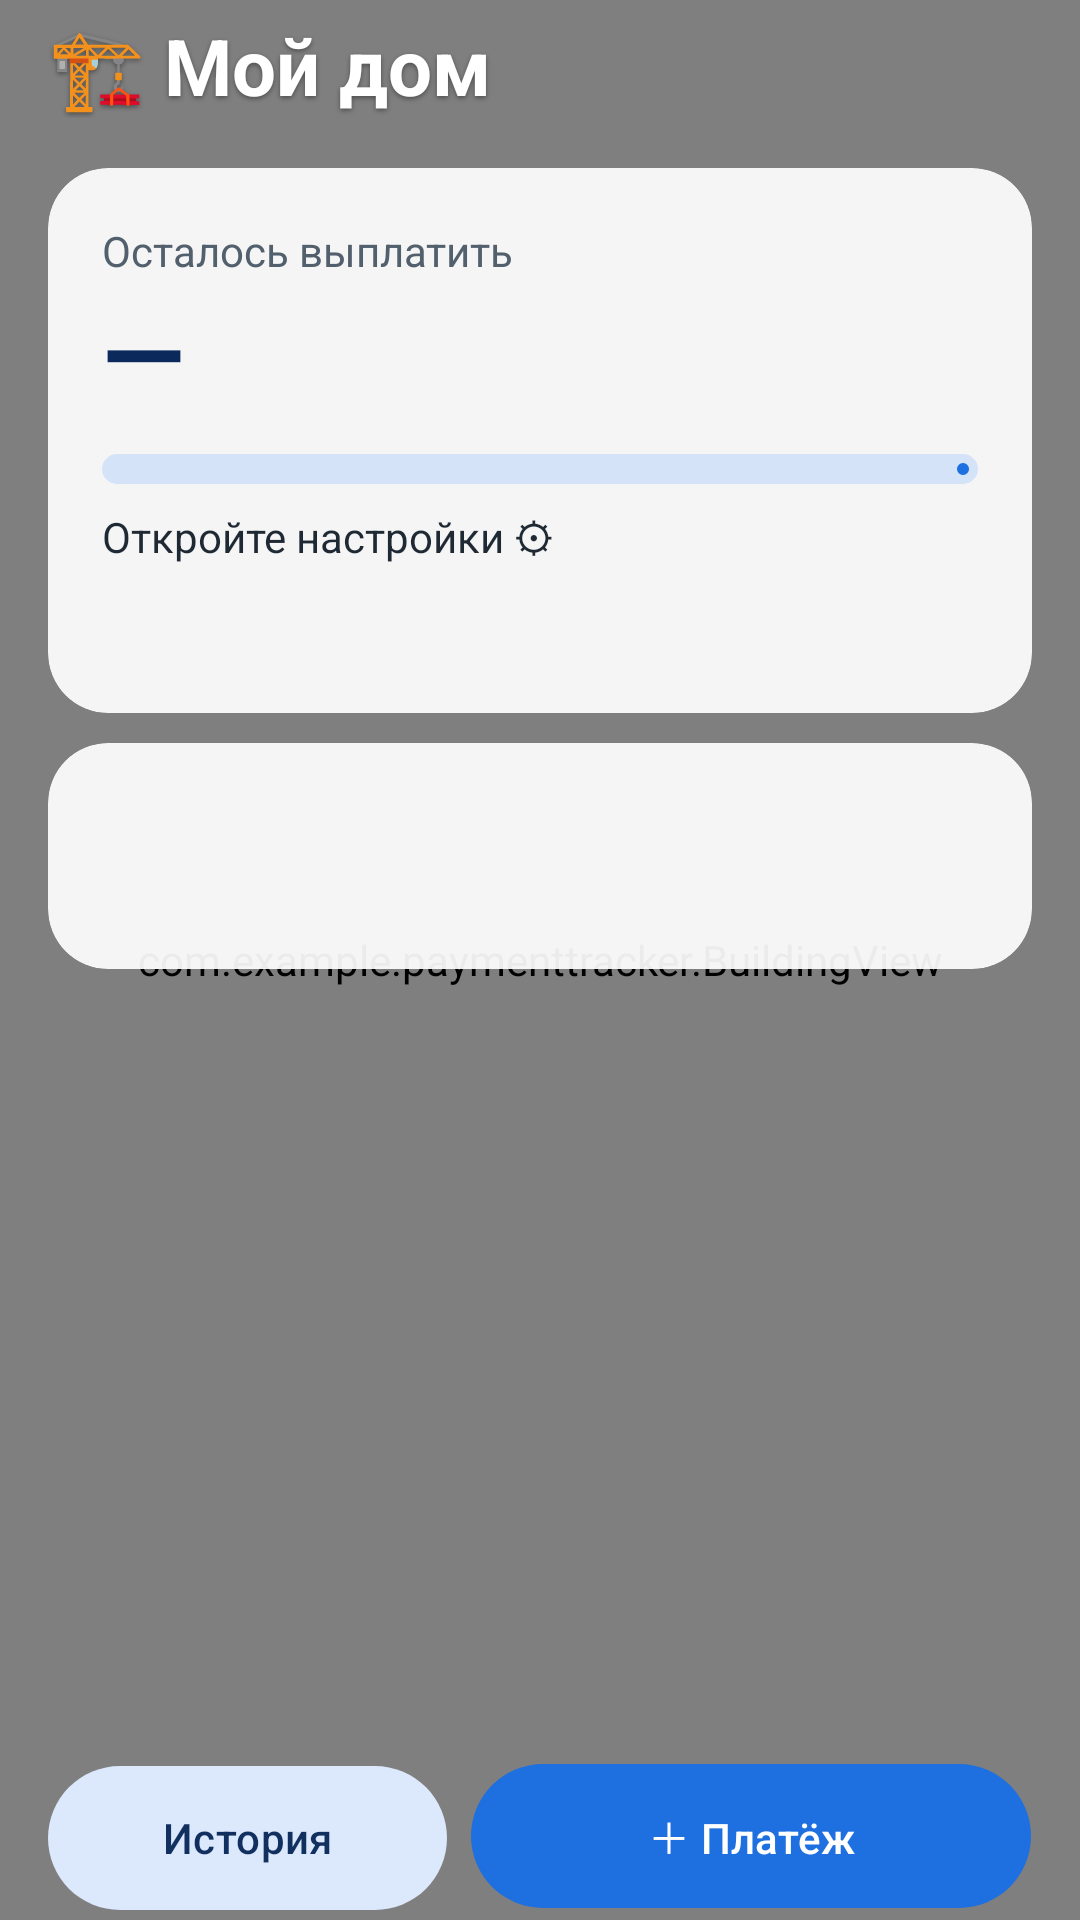

Here is an Android app screen rendered from its layout file. Give the layout XML and the strings, colors and styles it references.
<!-- AndroidManifest.xml: application theme Theme.PaymentTracker -->
<!-- res/layout/activity_main.xml -->
<?xml version="1.0" encoding="utf-8"?>
<FrameLayout xmlns:android="http://schemas.android.com/apk/res/android"
    xmlns:app="http://schemas.android.com/apk/res-auto"
    android:id="@+id/root"
    android:layout_width="match_parent"
    android:layout_height="match_parent">

    <com.example.paymenttracker.BuildingView
        android:id="@+id/building"
        android:layout_width="match_parent"
        android:layout_height="match_parent" />

    <LinearLayout
        android:id="@+id/content"
        android:layout_width="match_parent"
        android:layout_height="match_parent"
        android:orientation="vertical"
        android:paddingStart="16dp"
        android:paddingEnd="16dp">

        <LinearLayout
            android:layout_width="match_parent"
            android:layout_height="wrap_content"
            android:gravity="center_vertical"
            android:orientation="horizontal">

            <TextView
                android:layout_width="0dp"
                android:layout_height="wrap_content"
                android:layout_weight="1"
                android:shadowColor="#66000000"
                android:shadowDx="0"
                android:shadowDy="2"
                android:shadowRadius="4"
                android:text="🏗 Мой дом"
                android:textColor="#FFFFFF"
                android:textSize="26sp"
                android:textStyle="bold" />

            <ImageButton
                android:id="@+id/btnSettings"
                android:layout_width="44dp"
                android:layout_height="44dp"
                android:background="@drawable/bg_round_btn"
                android:contentDescription="Настройки"
                android:padding="10dp"
                android:src="@drawable/ic_settings" />
        </LinearLayout>

        <com.google.android.material.card.MaterialCardView
            android:layout_width="match_parent"
            android:layout_height="wrap_content"
            android:layout_marginTop="12dp"
            app:cardBackgroundColor="#EBFFFFFF"
            app:cardCornerRadius="20dp"
            app:cardElevation="0dp"
            app:strokeWidth="0dp">

            <LinearLayout
                android:layout_width="match_parent"
                android:layout_height="wrap_content"
                android:orientation="vertical"
                android:padding="18dp">

                <TextView
                    android:layout_width="wrap_content"
                    android:layout_height="wrap_content"
                    android:text="Осталось выплатить"
                    android:textColor="#52606D"
                    android:textSize="14sp" />

                <TextView
                    android:id="@+id/tvRemaining"
                    android:layout_width="wrap_content"
                    android:layout_height="wrap_content"
                    android:text="—"
                    android:textColor="#0B2A5B"
                    android:textSize="36sp"
                    android:textStyle="bold" />

                <com.google.android.material.progressindicator.LinearProgressIndicator
                    android:id="@+id/progress"
                    android:layout_width="match_parent"
                    android:layout_height="wrap_content"
                    android:layout_marginTop="10dp"
                    app:indicatorColor="#1E6FE0"
                    app:trackColor="#D5E3F8"
                    app:trackCornerRadius="5dp"
                    app:trackThickness="10dp" />

                <TextView
                    android:id="@+id/tvPercent"
                    android:layout_width="wrap_content"
                    android:layout_height="wrap_content"
                    android:layout_marginTop="8dp"
                    android:text="Откройте настройки ⚙"
                    android:textColor="#1F2933"
                    android:textSize="14sp" />

                <LinearLayout
                    android:layout_width="match_parent"
                    android:layout_height="wrap_content"
                    android:layout_marginTop="12dp"
                    android:orientation="horizontal">

                    <TextView
                        android:id="@+id/tvPaid"
                        android:layout_width="0dp"
                        android:layout_height="wrap_content"
                        android:layout_weight="1"
                        android:textColor="#1F2933"
                        android:textSize="14sp" />

                    <TextView
                        android:id="@+id/tvTotal"
                        android:layout_width="0dp"
                        android:layout_height="wrap_content"
                        android:layout_weight="1"
                        android:gravity="end"
                        android:textColor="#1F2933"
                        android:textSize="14sp" />
                </LinearLayout>
            </LinearLayout>
        </com.google.android.material.card.MaterialCardView>

        <com.google.android.material.card.MaterialCardView
            android:layout_width="match_parent"
            android:layout_height="wrap_content"
            android:layout_marginTop="10dp"
            app:cardBackgroundColor="#EBFFFFFF"
            app:cardCornerRadius="20dp"
            app:cardElevation="0dp"
            app:strokeWidth="0dp">

            <LinearLayout
                android:layout_width="match_parent"
                android:layout_height="wrap_content"
                android:orientation="vertical"
                android:padding="16dp">

                <TextView
                    android:id="@+id/tvNext"
                    android:layout_width="match_parent"
                    android:layout_height="wrap_content"
                    android:textColor="#0B2A5B"
                    android:textSize="16sp"
                    android:textStyle="bold" />

                <TextView
                    android:id="@+id/tvEstimate"
                    android:layout_width="match_parent"
                    android:layout_height="wrap_content"
                    android:layout_marginTop="4dp"
                    android:textColor="#52606D"
                    android:textSize="13sp" />
            </LinearLayout>
        </com.google.android.material.card.MaterialCardView>

        <View
            android:layout_width="match_parent"
            android:layout_height="0dp"
            android:layout_weight="1" />

        <LinearLayout
            android:layout_width="match_parent"
            android:layout_height="wrap_content"
            android:orientation="horizontal">

            <com.google.android.material.button.MaterialButton
                android:id="@+id/btnHistory"
                style="@style/Widget.Material3.Button.TonalButton"
                android:layout_width="0dp"
                android:layout_height="56dp"
                android:layout_marginEnd="8dp"
                android:layout_weight="1"
                android:text="История" />

            <com.google.android.material.button.MaterialButton
                android:id="@+id/btnAdd"
                android:layout_width="0dp"
                android:layout_height="56dp"
                android:layout_weight="1.4"
                android:text="＋ Платёж" />
        </LinearLayout>
    </LinearLayout>
</FrameLayout>
<!-- resources referenced by this layout -->
<resources>
  <style name="Theme.PaymentTracker" parent="Theme.Material3.Light.NoActionBar">
          <item name="colorPrimary">#1E6FE0</item>
          <item name="colorOnPrimary">#FFFFFF</item>
          <item name="colorSecondaryContainer">#DCE8FB</item>
          <item name="colorOnSecondaryContainer">#12305F</item>
          <item name="android:statusBarColor">@android:color/transparent</item>
          <item name="android:navigationBarColor">@android:color/transparent</item>
          <item name="android:windowLightStatusBar">false</item>
      </style>
</resources>
